Dataset: SAR (GitHub, danfye/01SAR_HROS). Classes: photovoltaic, airplane, beach, bridge, crosswalk, golf course, oil tank, river, runway, ship.

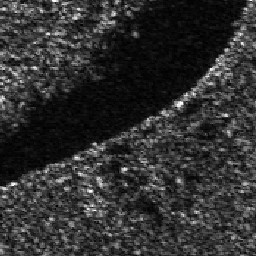
Label: river

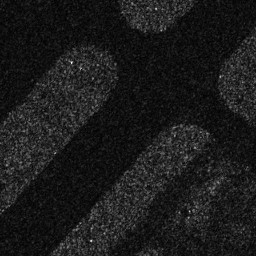
Label: runway

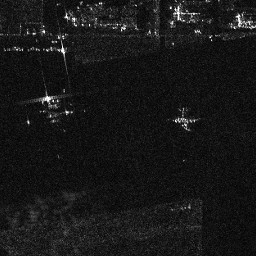
Label: airplane

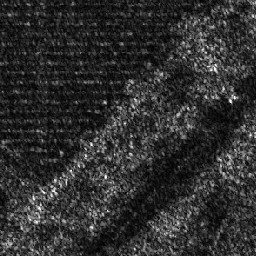
Label: photovoltaic

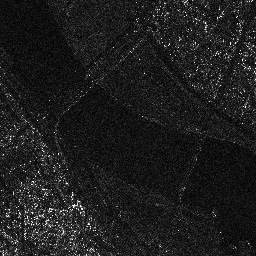
Label: bridge

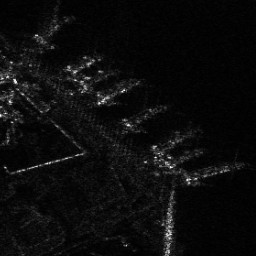
Label: ship
